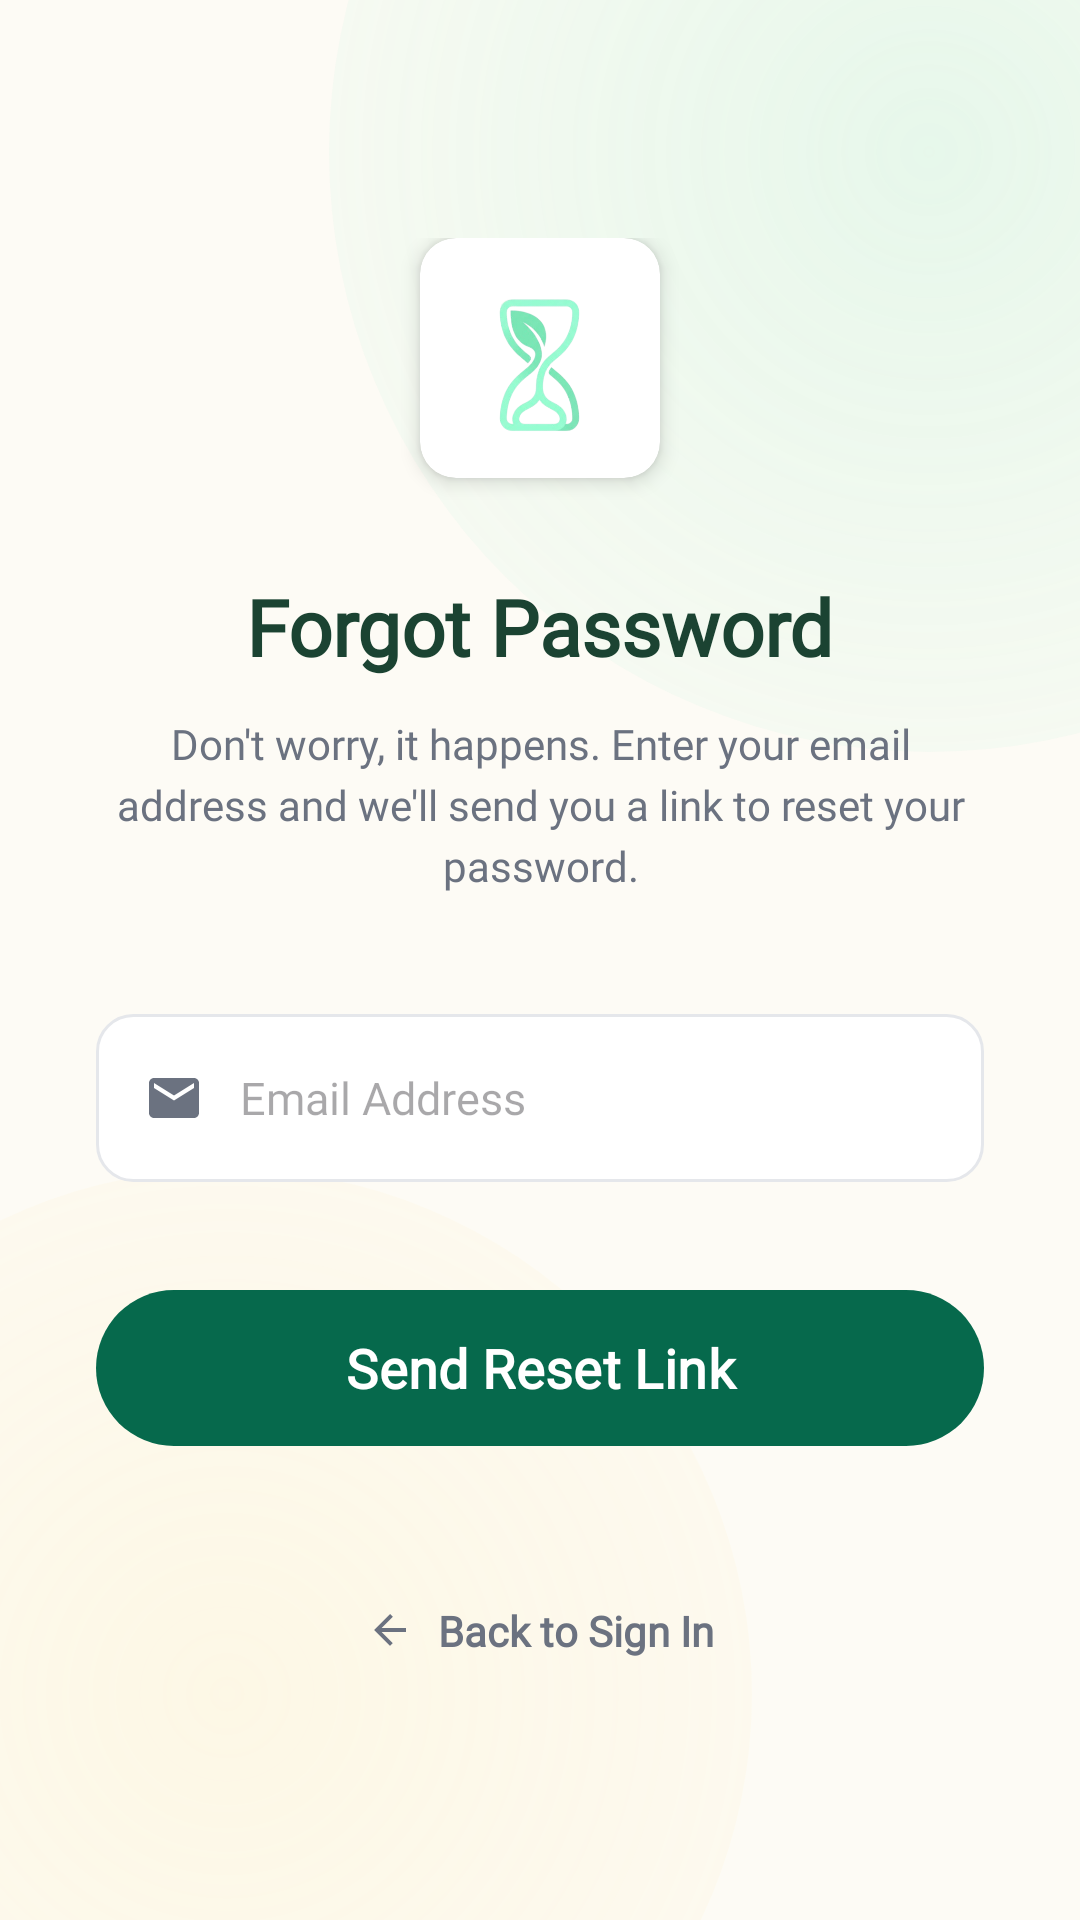

Reconstruct the res/layout file that produces this screen, plus the resources it refers to.
<!-- AndroidManifest.xml: application theme Theme.FinalProjectHudaLulu220253814 -->
<!-- res/layout/activity_forget_password.xml -->
<?xml version="1.0" encoding="utf-8"?>
<androidx.constraintlayout.widget.ConstraintLayout xmlns:android="http://schemas.android.com/apk/res/android"
    xmlns:app="http://schemas.android.com/apk/res-auto"
    xmlns:tools="http://schemas.android.com/tools"
    android:id="@+id/main"
    android:layout_width="match_parent"
    android:layout_height="match_parent"
    android:background="@color/background_cream"
    tools:context=".forget_password">

    
    <View
        android:layout_width="400dp"
        android:layout_height="400dp"
        android:background="@drawable/bg_glow_green"
        app:layout_constraintEnd_toEndOf="parent"
        app:layout_constraintTop_toTopOf="parent"
        android:layout_marginEnd="-150dp"
        android:layout_marginTop="-150dp"
        android:alpha="0.6" />

    <View
        android:layout_width="350dp"
        android:layout_height="350dp"
        android:background="@drawable/bg_glow_yellow"
        app:layout_constraintBottom_toBottomOf="parent"
        app:layout_constraintStart_toStartOf="parent"
        android:layout_marginStart="-100dp"
        android:layout_marginBottom="-100dp"
        android:alpha="0.5" />

    <androidx.constraintlayout.widget.ConstraintLayout
        android:layout_width="match_parent"
        android:layout_height="wrap_content"
        android:paddingHorizontal="32dp"
        app:layout_constraintBottom_toBottomOf="parent"
        app:layout_constraintTop_toTopOf="parent">

        
        <androidx.cardview.widget.CardView
            android:id="@+id/cvLogoBox"
            android:layout_width="80dp"
            android:layout_height="80dp"
            app:cardCornerRadius="12dp"
            app:cardElevation="4dp"
            app:layout_constraintEnd_toEndOf="parent"
            app:layout_constraintStart_toStartOf="parent"
            app:layout_constraintTop_toTopOf="parent">

            <ImageView
                android:layout_width="match_parent"
                android:layout_height="match_parent"
                android:padding="12dp"
                android:src="@drawable/logo_removebg_preview" />
        </androidx.cardview.widget.CardView>

        <TextView
            android:id="@+id/tvTitle"
            android:layout_width="wrap_content"
            android:layout_height="wrap_content"
            android:layout_marginTop="32dp"
            android:fontFamily="@font/quicksand"
            android:text="@string/forgot_password_title"
            android:textColor="@color/text_green"
            android:textSize="26sp"
            android:textStyle="bold"
            app:layout_constraintEnd_toEndOf="parent"
            app:layout_constraintStart_toStartOf="parent"
            app:layout_constraintTop_toBottomOf="@id/cvLogoBox" />

        <TextView
            android:id="@+id/tvDescription"
            android:layout_width="0dp"
            android:layout_height="wrap_content"
            android:layout_marginTop="12dp"
            android:fontFamily="@font/inter"
            android:gravity="center"
            android:lineSpacingExtra="4dp"
            android:text="@string/forgot_password_desc"
            android:textColor="@color/text_gray"
            android:textSize="14sp"
            app:layout_constraintEnd_toEndOf="parent"
            app:layout_constraintStart_toStartOf="parent"
            app:layout_constraintTop_toBottomOf="@id/tvTitle" />

        
        <LinearLayout
            android:id="@+id/llEmailContainer"
            android:layout_width="match_parent"
            android:layout_height="56dp"
            android:layout_marginTop="40dp"
            android:background="@drawable/edit_text_bg"
            android:gravity="center_vertical"
            android:paddingHorizontal="16dp"
            app:layout_constraintTop_toBottomOf="@id/tvDescription">

            <ImageView
                android:layout_width="20dp"
                android:layout_height="20dp"
                android:src="@drawable/ic_email"
                app:tint="@color/text_gray" />

            <EditText
                android:id="@+id/etEmail"
                android:layout_width="match_parent"
                android:layout_height="match_parent"
                android:layout_marginStart="12dp"
                android:background="@null"
                android:fontFamily="@font/inter"
                android:hint="@string/email_label"
                android:inputType="textEmailAddress"
                android:textColor="@color/black"
                android:textSize="15sp" />
        </LinearLayout>

        
        <com.google.android.material.button.MaterialButton
            android:id="@+id/btnSendResetLink"
            android:layout_width="match_parent"
            android:layout_height="60dp"
            android:layout_marginTop="32dp"
            app:backgroundTint="#06694C"
            android:fontFamily="@font/quicksand"
            android:text="@string/send_reset_link"
            android:textAllCaps="false"
            android:textColor="@color/white"
            android:textSize="18sp"
            android:textStyle="bold"
            app:cornerRadius="30dp"
            app:layout_constraintTop_toBottomOf="@id/llEmailContainer" />

        
        <LinearLayout
            android:id="@+id/llBackToSignIn"
            android:layout_width="wrap_content"
            android:layout_height="wrap_content"
            android:layout_marginTop="40dp"
            android:gravity="center_vertical"
            android:orientation="horizontal"
            android:padding="8dp"
            app:layout_constraintEnd_toEndOf="parent"
            app:layout_constraintStart_toStartOf="parent"
            app:layout_constraintTop_toBottomOf="@id/btnSendResetLink">

            <ImageView
                android:layout_width="16dp"
                android:layout_height="16dp"
                android:src="@drawable/ic_back"
                app:tint="@color/text_gray" />

            <TextView
                android:layout_width="wrap_content"
                android:layout_height="wrap_content"
                android:layout_marginStart="8dp"
                android:fontFamily="@font/inter"
                android:text="@string/back_to_sign_in"
                android:textColor="@color/text_gray"
                android:textSize="14sp"
                android:textStyle="bold" />
        </LinearLayout>

    </androidx.constraintlayout.widget.ConstraintLayout>

</androidx.constraintlayout.widget.ConstraintLayout>
<!-- resources referenced by this layout -->
<resources>
  <color name="background_cream">#FDFBF5</color>
  <color name="black">#FF000000</color>
  <color name="text_gray">#6B7280</color>
  <color name="text_green">#1B4332</color>
  <color name="white">#FFFFFFFF</color>
  <!-- drawable bg_glow_green (drawable) -->
  <?xml version="1.0" encoding="utf-8"?>
  <shape xmlns:android="http://schemas.android.com/apk/res/android"
      android:shape="oval">
      <gradient
          android:type="radial"
          android:gradientRadius="300dp"
          android:startColor="#4D83E7BC"
          android:endColor="#0083E7BC"
          android:centerX="0.5"
          android:centerY="0.5" />
  </shape>
  <!-- drawable bg_glow_yellow (drawable) -->
  <?xml version="1.0" encoding="utf-8"?>
  <shape xmlns:android="http://schemas.android.com/apk/res/android"
      android:shape="oval">
      <gradient
          android:type="radial"
          android:gradientRadius="300dp"
          android:startColor="#4DFFE58F"
          android:endColor="#00FFE58F"
          android:centerX="0.5"
          android:centerY="0.5" />
  </shape>
  <!-- drawable edit_text_bg (drawable) -->
  <?xml version="1.0" encoding="utf-8"?>
  <shape xmlns:android="http://schemas.android.com/apk/res/android"
      android:shape="rectangle">
      <solid android:color="@color/white" />
      <stroke
          android:width="1dp"
          android:color="#E5E7EB" />
      <corners android:radius="12dp" />
  </shape>
  <!-- drawable ic_back (drawable) -->
  <?xml version="1.0" encoding="utf-8"?>
  <vector xmlns:android="http://schemas.android.com/apk/res/android"
      android:width="24dp"
      android:height="24dp"
      android:viewportWidth="24"
      android:viewportHeight="24"
      android:autoMirrored="true">
      <path
          android:fillColor="@color/text_green"
          android:pathData="M20,11H7.83l5.59,-5.59L12,4l-8,8l8,8l1.41,-1.41L7.83,13H20V11z" />
  </vector>
  <!-- drawable ic_email (drawable) -->
  <?xml version="1.0" encoding="utf-8"?>
  <vector xmlns:android="http://schemas.android.com/apk/res/android"
      android:width="24dp"
      android:height="24dp"
      android:viewportWidth="24"
      android:viewportHeight="24">
      <path
          android:fillColor="@color/text_gray"
          android:pathData="M20,4H4C2.9,4 2,4.9 2,6v12c0,1.1 0.9,2 2,2h16c1.1,0 2,-0.9 2,-2V6C22,4.9 21.1,4 20,4zM20,8l-8,5L4,8V6l8,5l8,-5V8z" />
  </vector>
  <!-- drawable logo_removebg_preview: png bitmap (drawable, 62559 bytes) -->
  <string name="back_to_sign_in">Back to Sign In</string>
  <string name="email_label">Email Address</string>
  <string name="forgot_password_desc">Don\'t worry, it happens. Enter your email address and we\'ll send you a link to reset your password.</string>
  <string name="forgot_password_title">Forgot Password</string>
  <string name="send_reset_link">Send Reset Link</string>
  <style name="Theme.FinalProjectHudaLulu220253814" parent="Base.Theme.FinalProjectHudaLulu220253814" />
  <style name="Base.Theme.FinalProjectHudaLulu220253814" parent="Theme.Material3.DayNight.NoActionBar">
          
          
      </style>
</resources>
